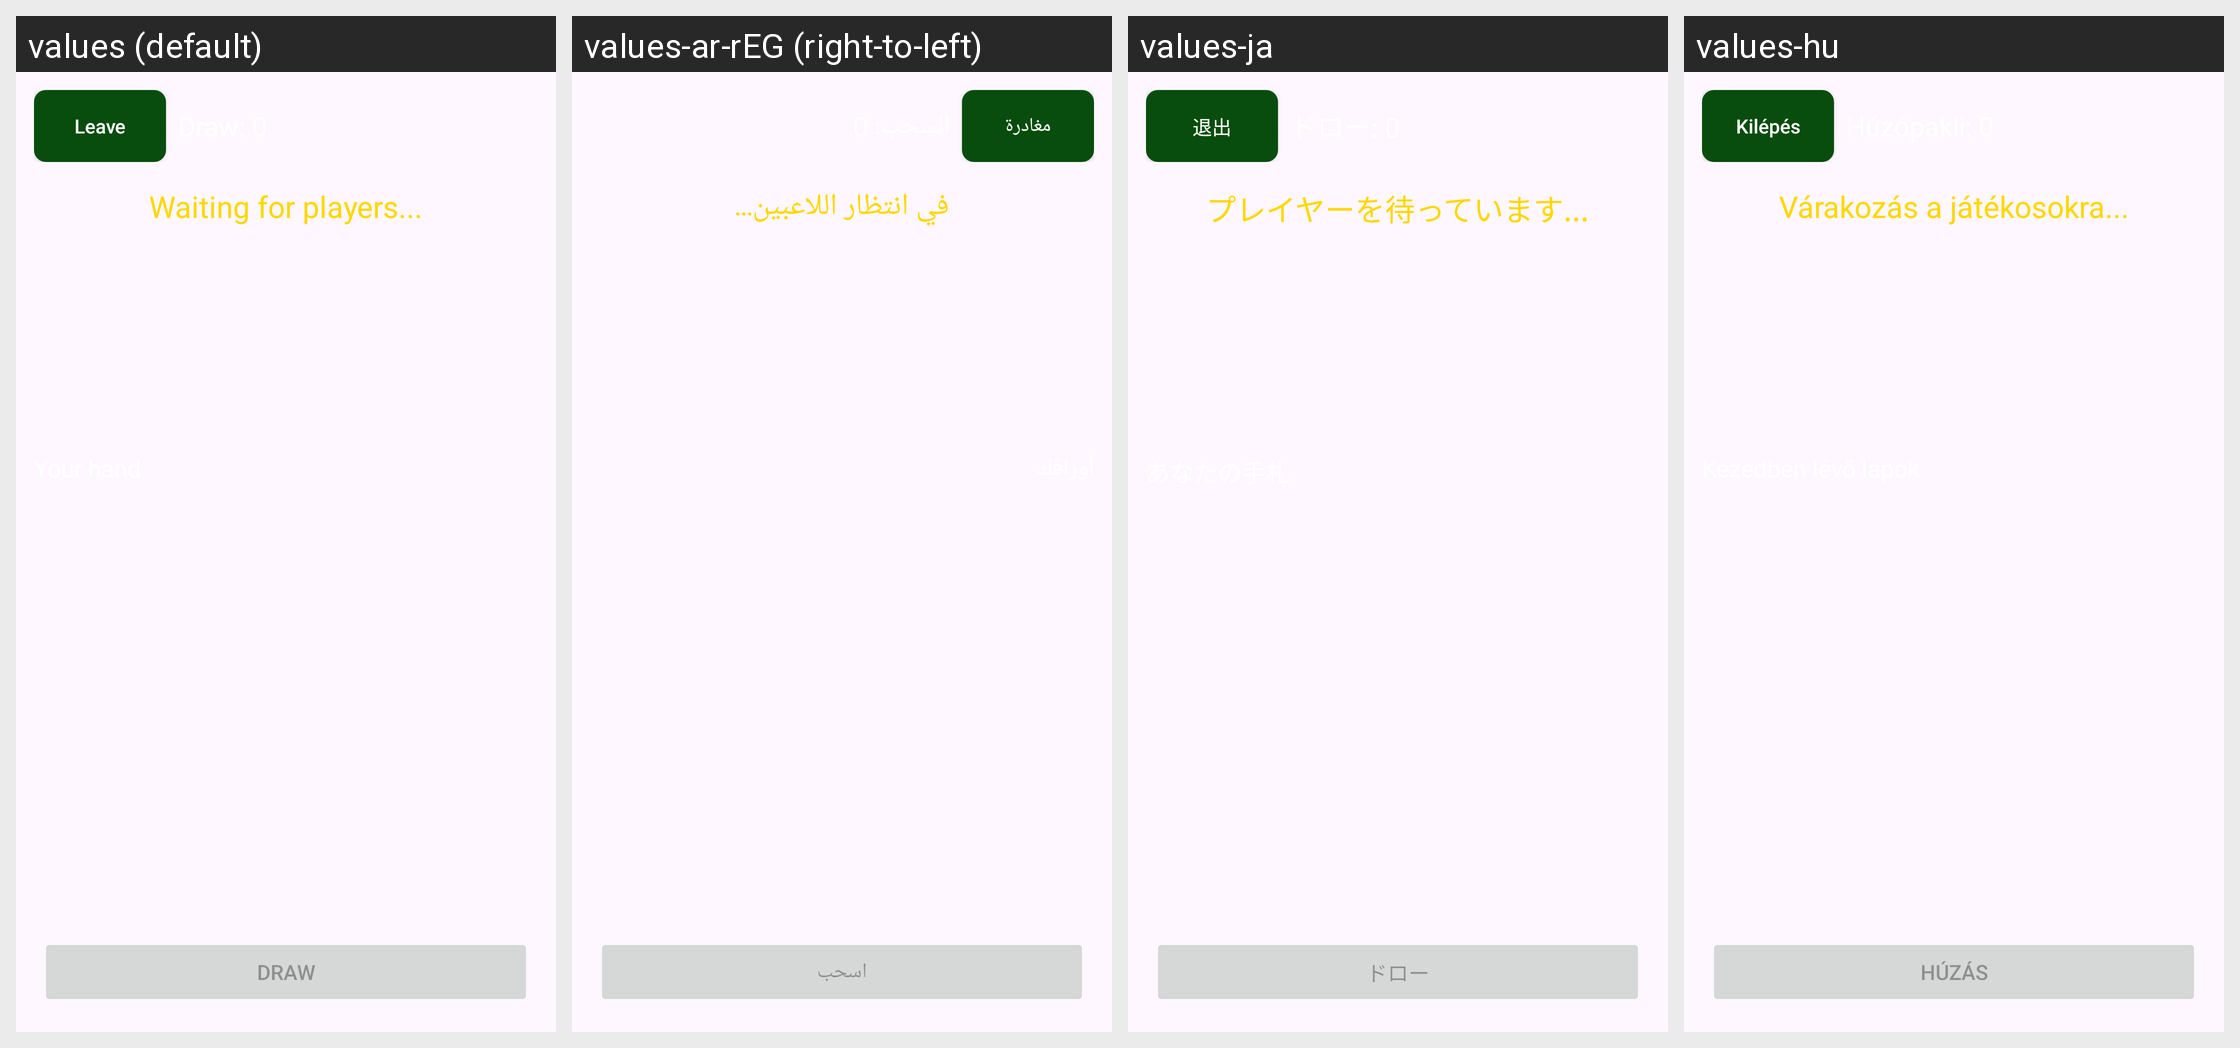

The same Android screen rendered under several of its app's locales, left to right. List the strings drawn on it with the default value and each locale's translation.
Android screen res/layout/activity_colorclash_table.xml rendered under 4 locales, left to right: values (default), values-ar-rEG (right-to-left), values-ja, values-hu. Device: Nexus 5 (rendered at 1080×1920; each locale shown at half size, 540×960, under a caption strip naming it); theme Theme.PocketTable.
Other locales in the repository, not shown: values-cs, values-de, values-es, values-fr, values-it, values-lt, values-nl, values-pl, values-pt-rBR, values-sk, values-tr, values-zh-rCN.
Strings drawn on this screen, with the default value and each locale's value (text and hints the layout hard-codes, and strings that could not be matched under every locale, appear in the picture but are not listed):

btn_leave
  values: Leave
  values-ar-rEG: مغادرة
  values-ja: 退出
  values-hu: Kilépés

leave_button_desc
  values: Leave
  values-ar-rEG: مغادرة
  values-ja: 退出
  values-hu: Kilépés

colorclash_waiting_players
  values: Waiting for players...
  values-ar-rEG: في انتظار اللاعبين...
  values-ja: プレイヤーを待っています...
  values-hu: Várakozás a játékosokra...

colorclash_draw
  values: DRAW
  values-ar-rEG: اسحب
  values-ja: ドロー
  values-hu: HÚZÁS
